Image classification data set "split_dataset" (SakuraRabbit18/Jingrun-Kan-Laixiang-Xu-garlic-leaf-disease-identification on GitHub). Class labels (5): blight, botrytis, healthy, purple blotch, rust.

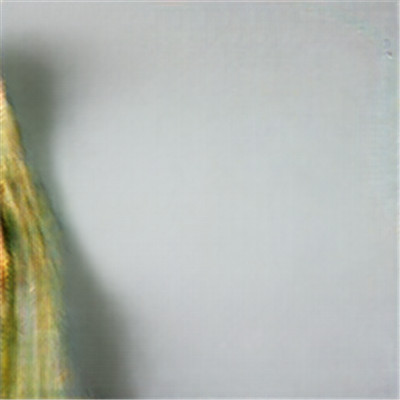
Label: purple blotch

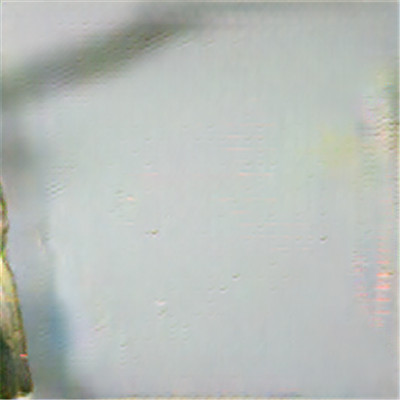
Label: blight

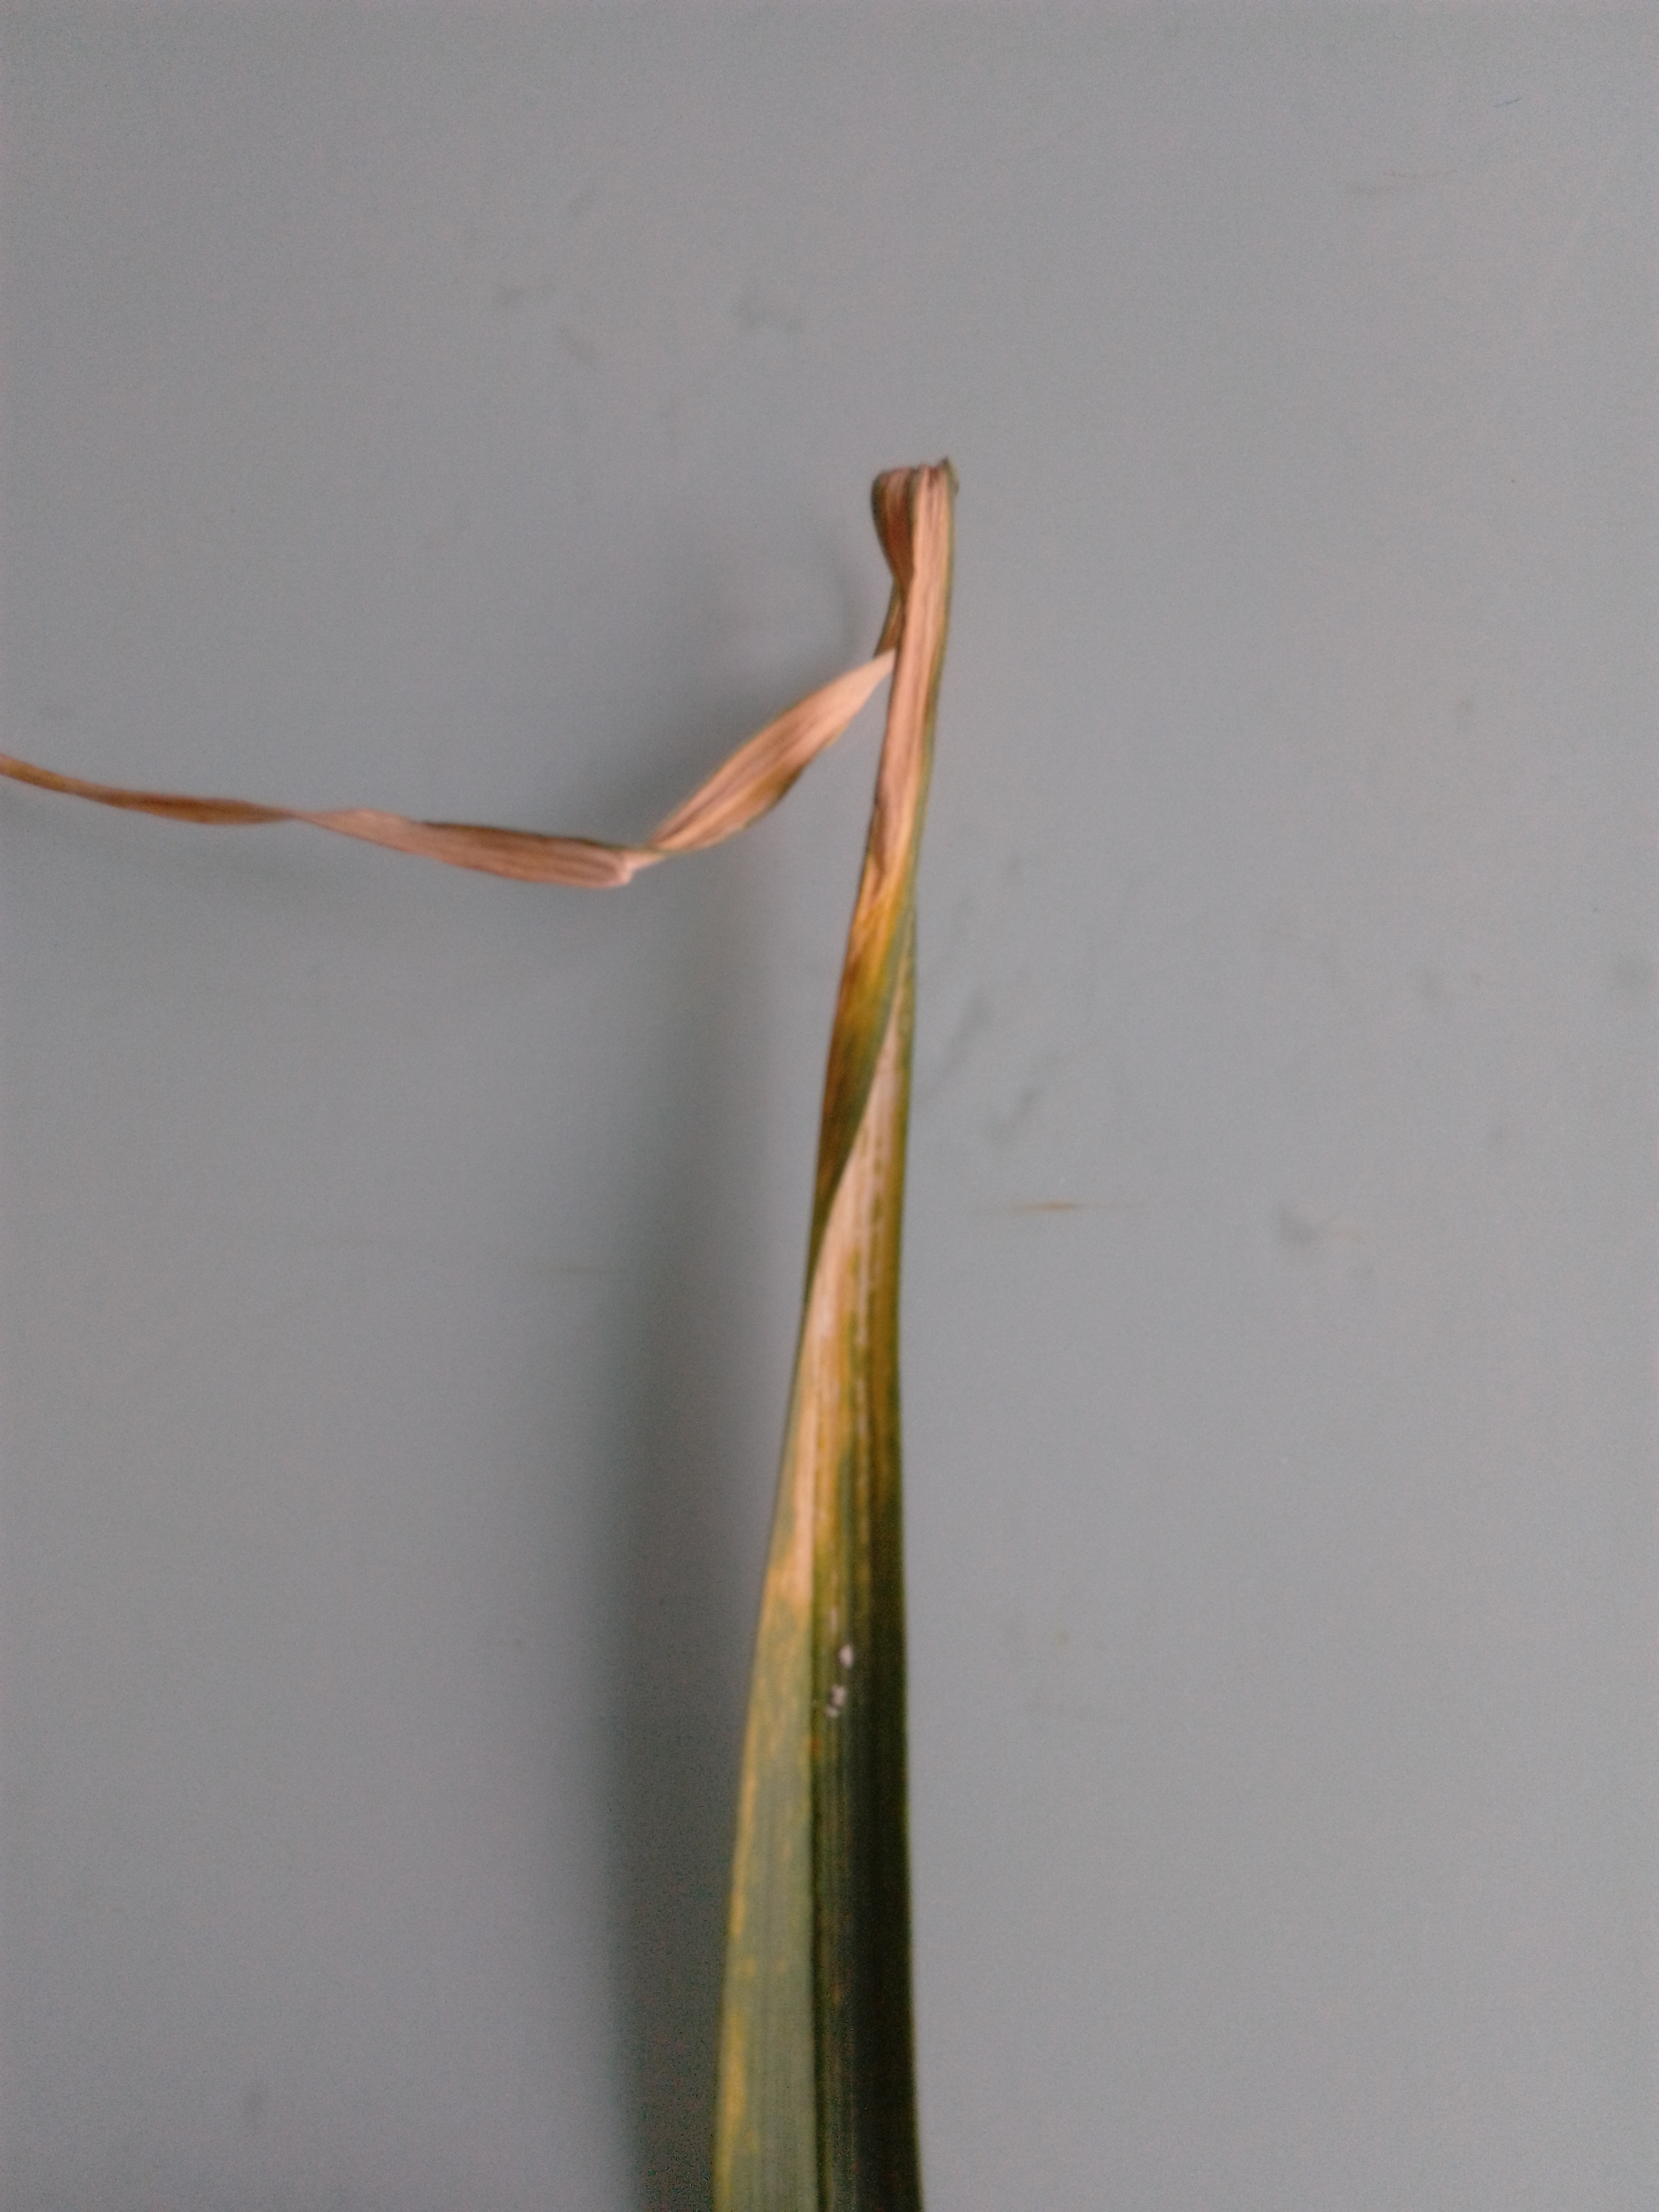
Label: botrytis

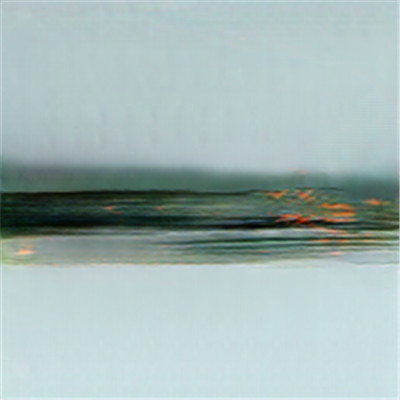
Label: rust

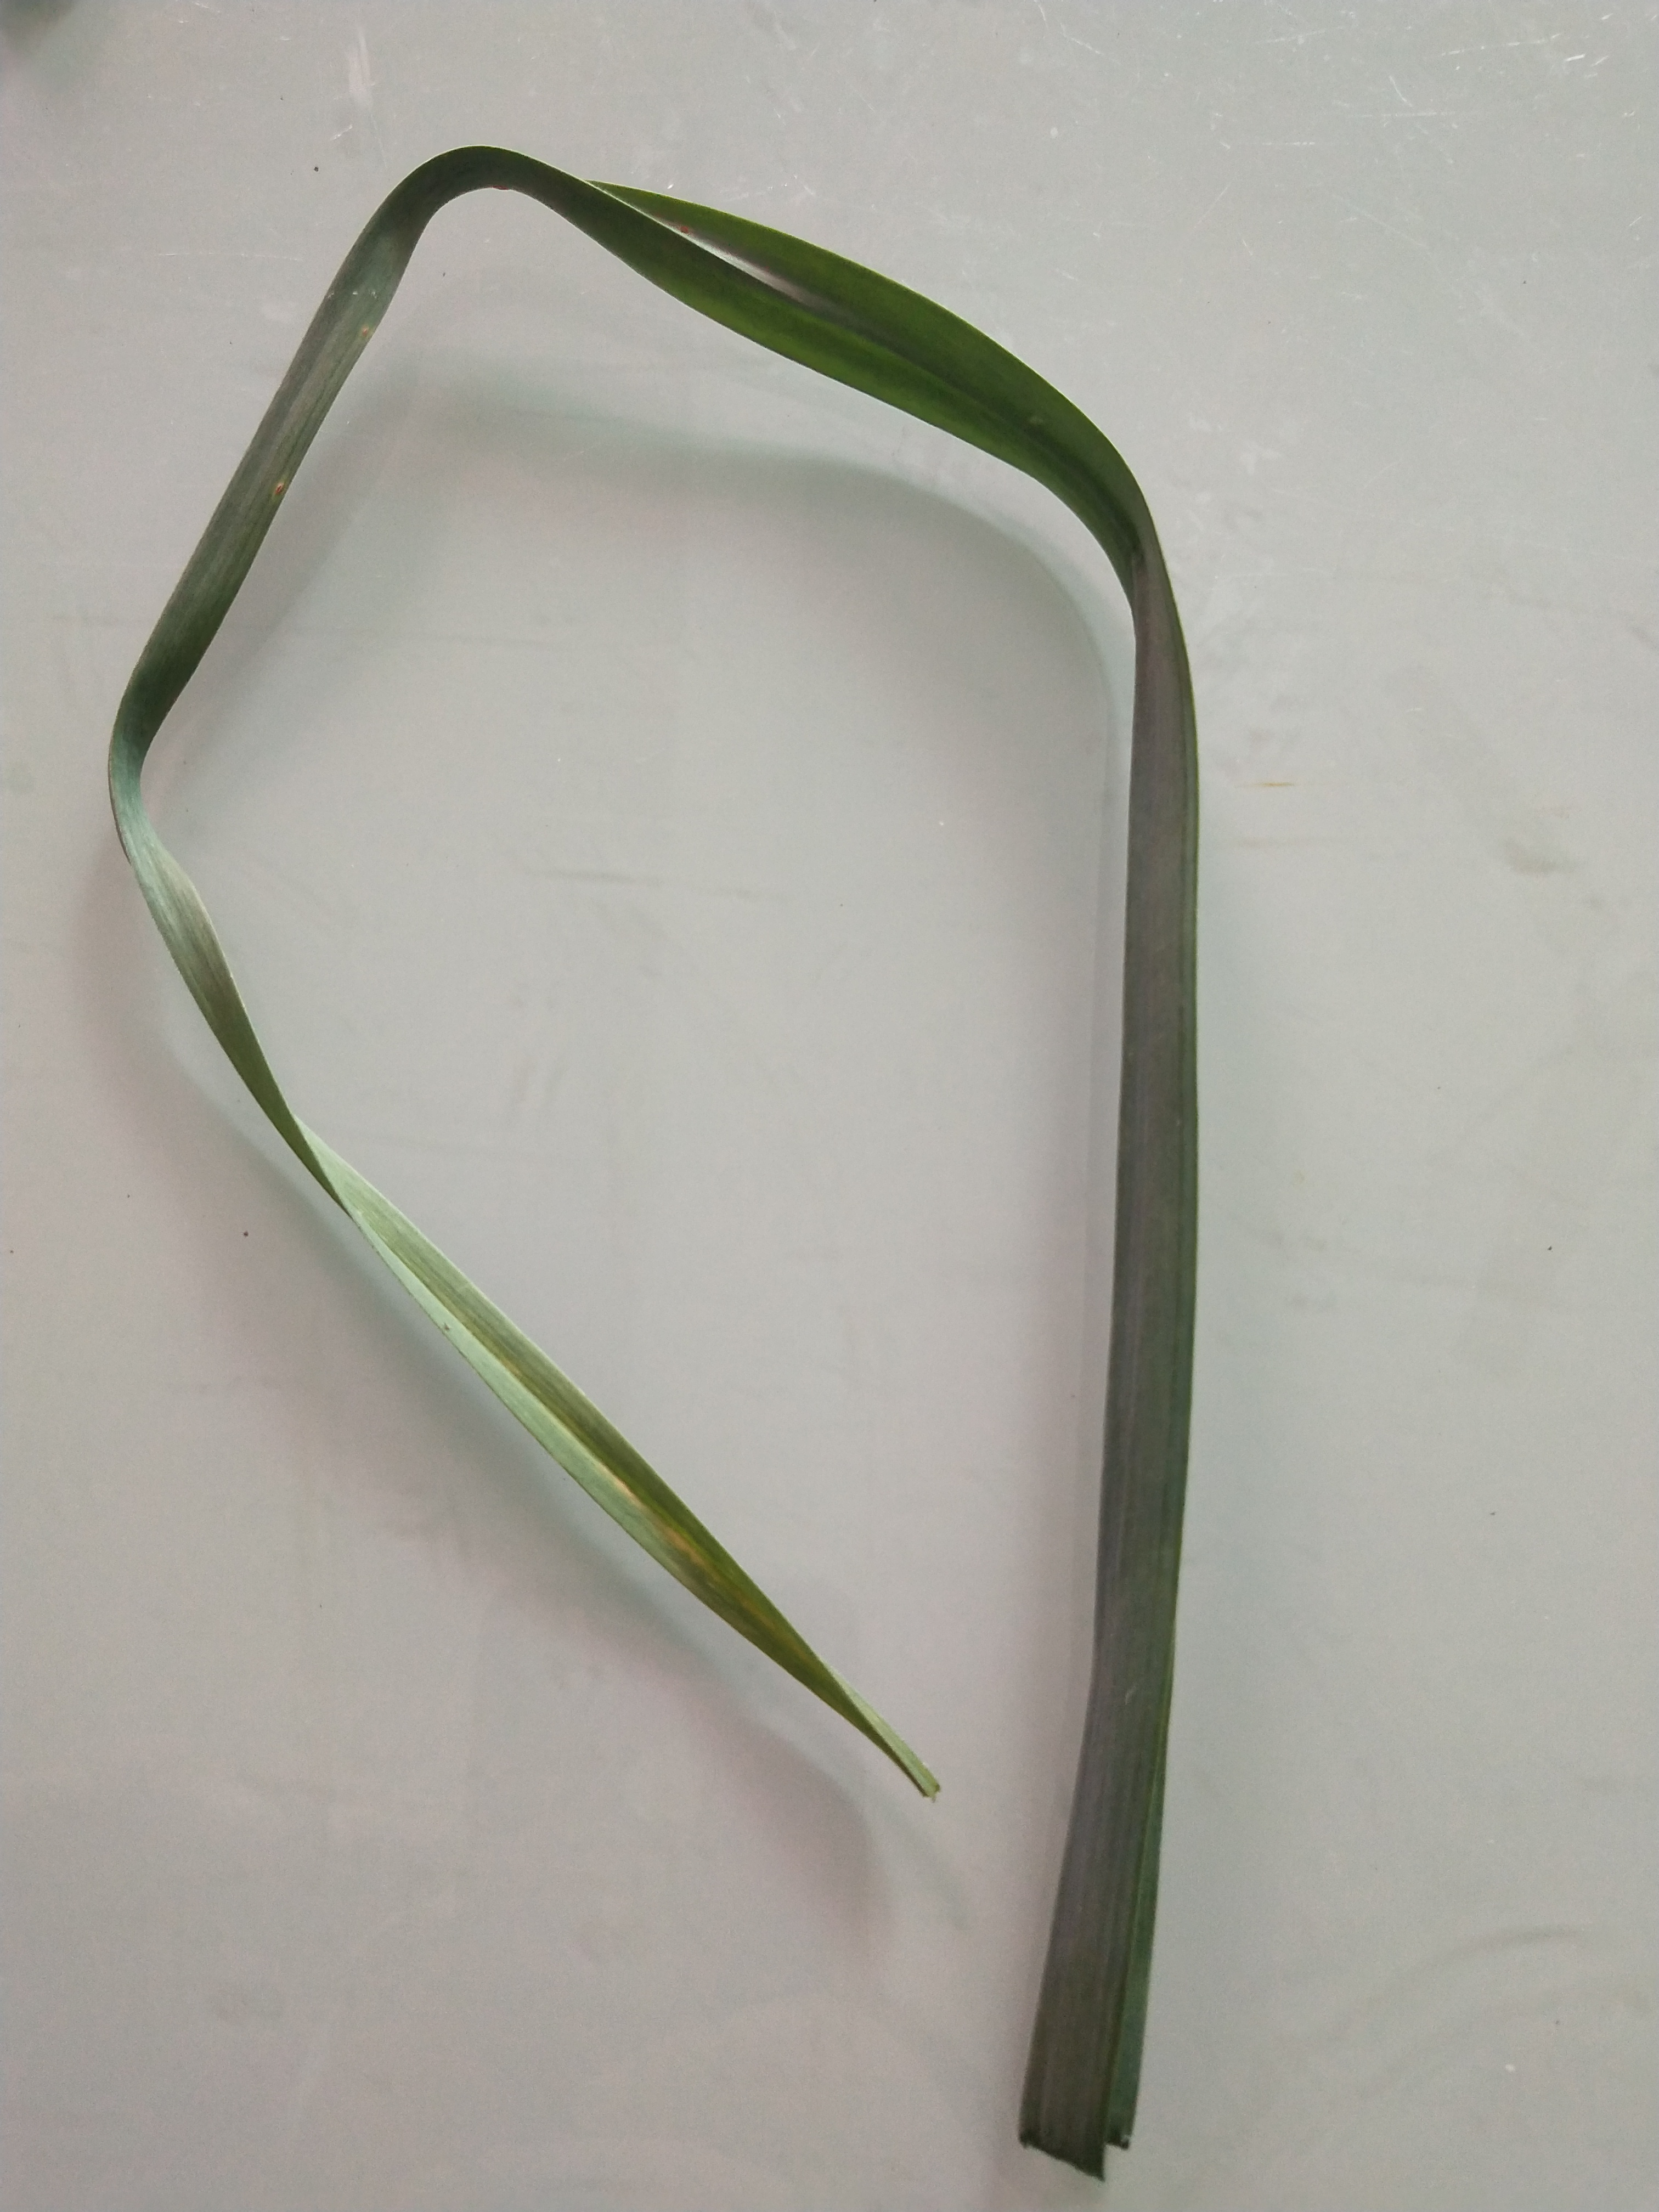
Label: healthy

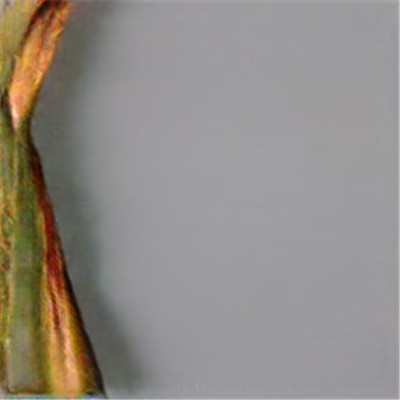
Label: purple blotch
